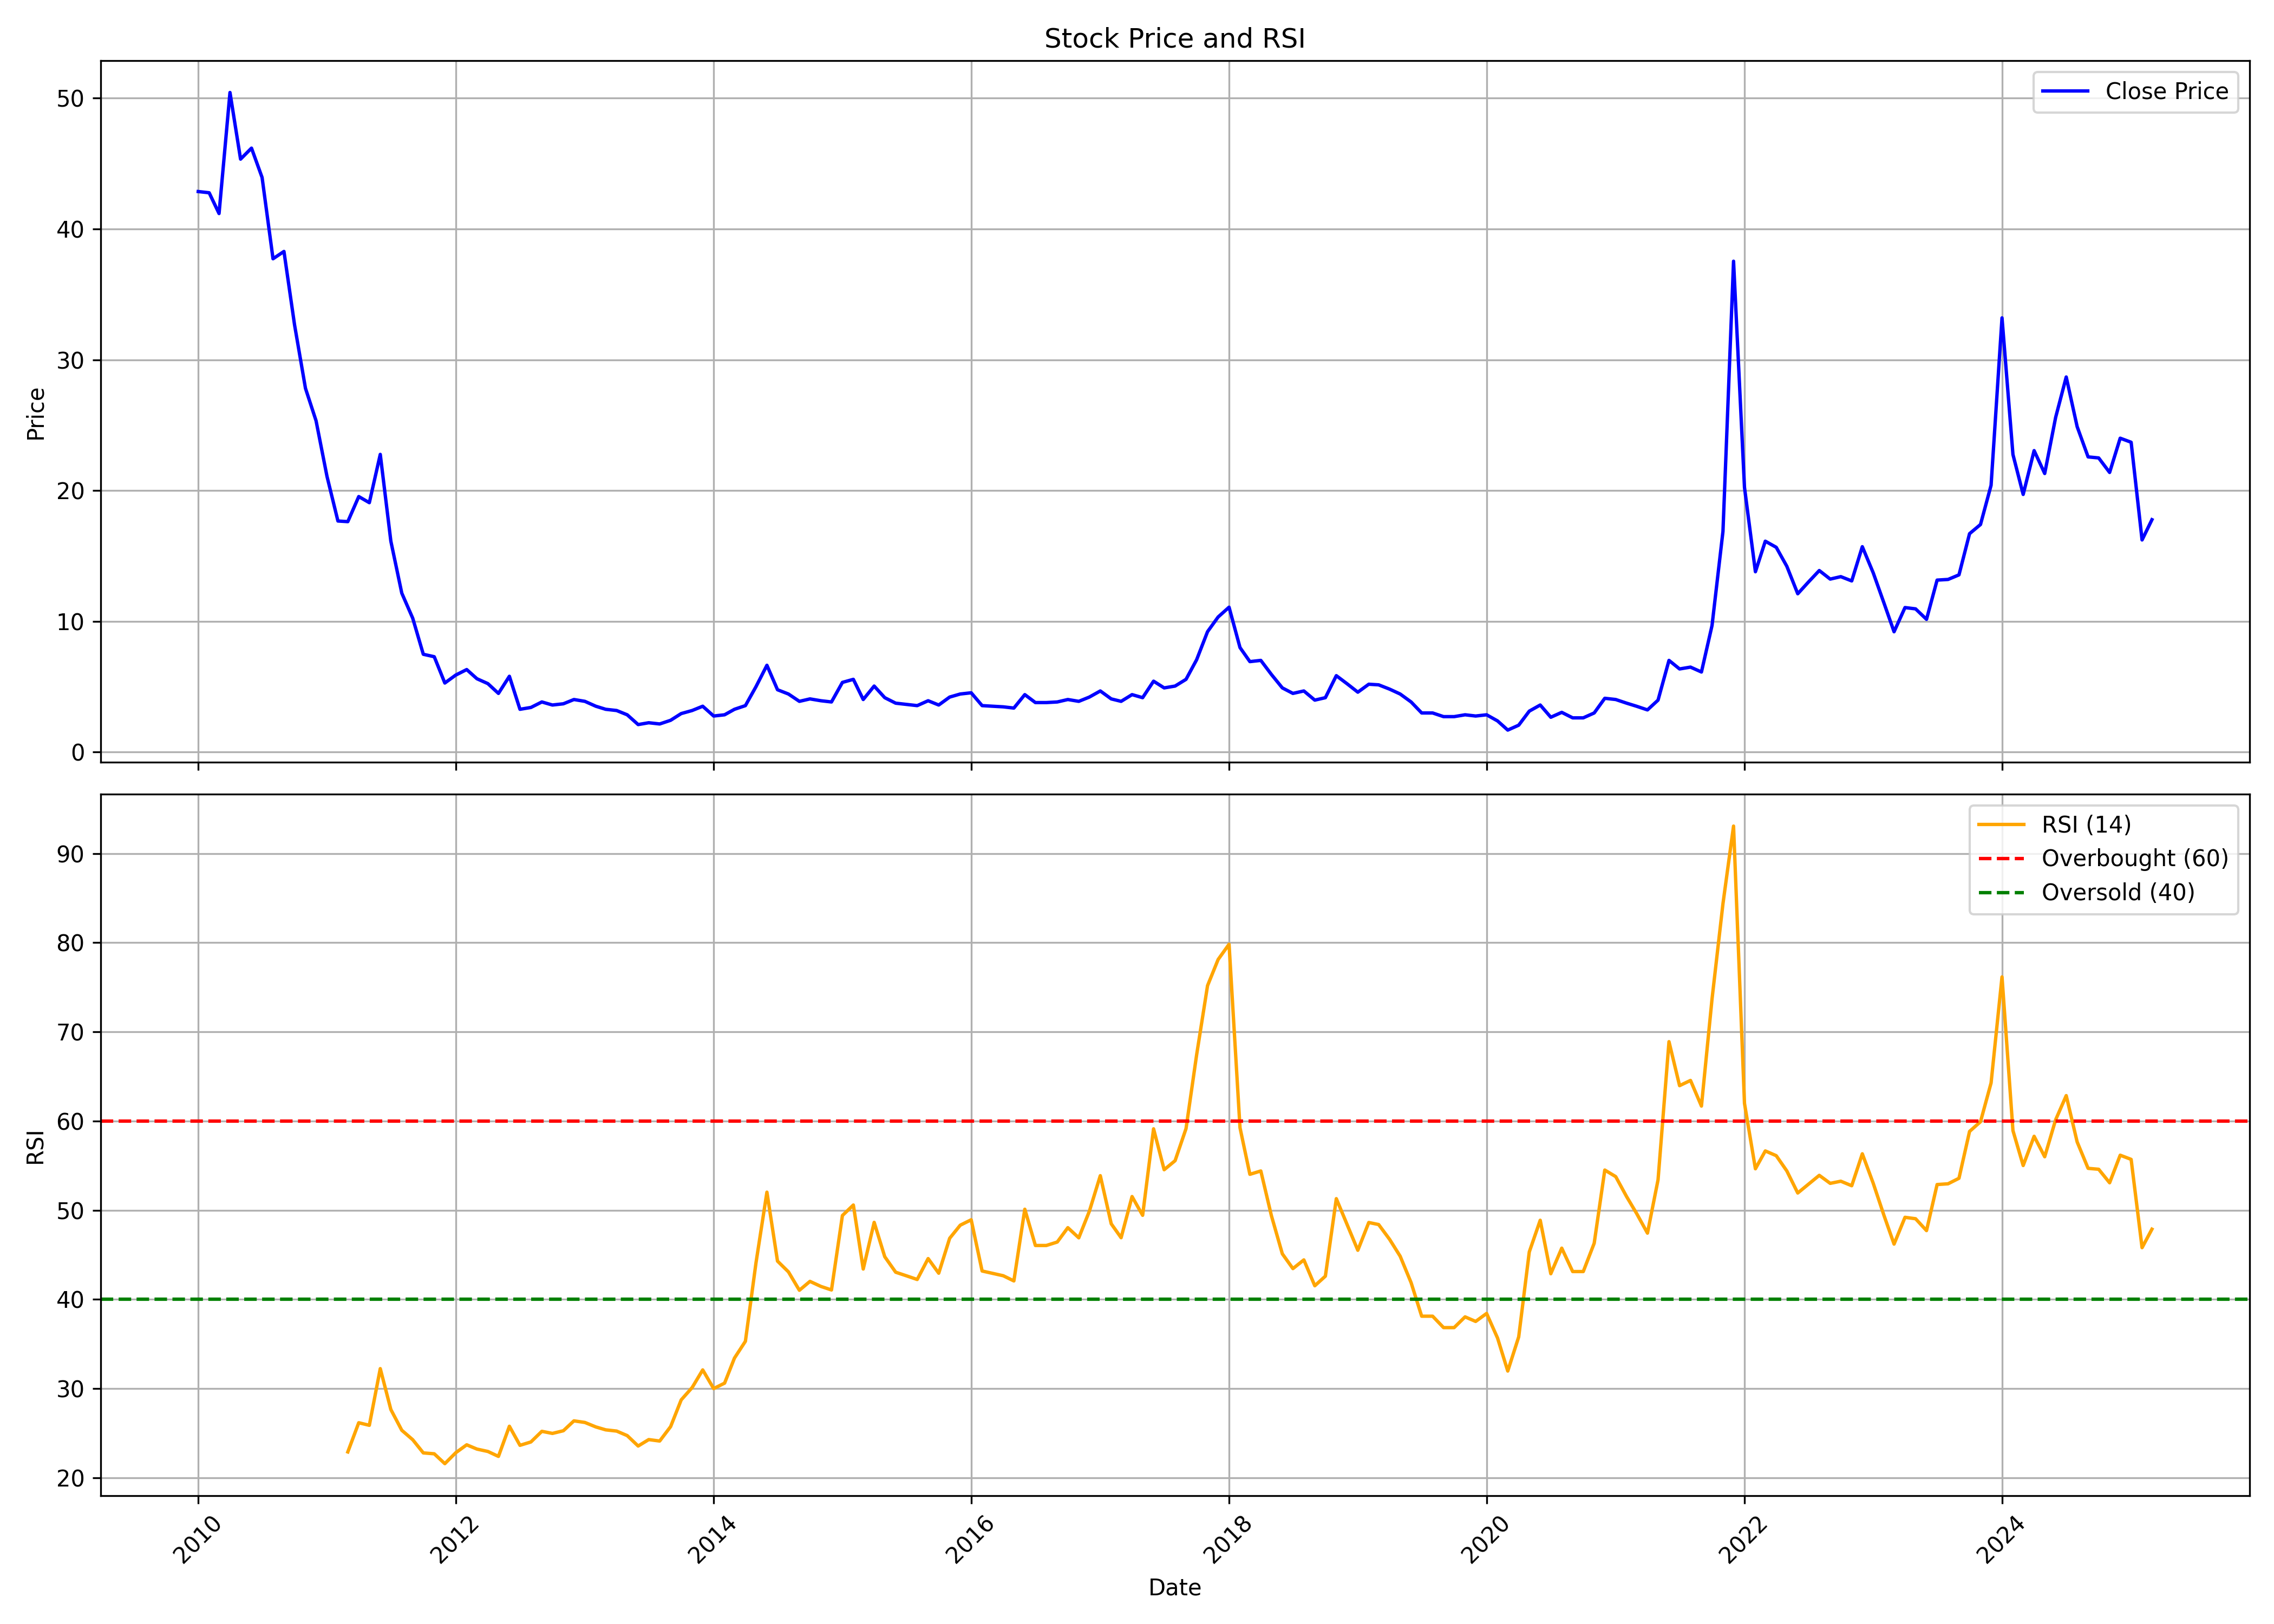

Values plotted in this chart, from the file beside it:
, date, symbol, open, high, low, close, volume, rsi
0, 2010-01-01, INDOWIND, 54.68, 64.31, 40.94, 42.86, 22199311, 
1, 2010-02-01, INDOWIND, 42.77, 47.86, 41.04, 42.77, 11022888, 
2, 2010-03-01, INDOWIND, 42.77, 48.09, 40.57, 41.18, 9076906, 
3, 2010-04-01, INDOWIND, 41.6, 52.95, 41.22, 50.43, 15889113, 
4, 2010-05-01, INDOWIND, 50.95, 51.79, 41.13, 45.34, 5288482, 
5, 2010-06-01, INDOWIND, 45.01, 48.94, 40.48, 46.18, 7588619, 
6, 2010-07-01, INDOWIND, 46.22, 50.66, 42.06, 43.93, 7748551, 
7, 2010-08-01, INDOWIND, 44.4, 50.66, 37.2, 37.72, 12609769, 
8, 2010-09-01, INDOWIND, 38.14, 45.71, 37.48, 38.28, 15363163, 
9, 2010-10-01, INDOWIND, 38.89, 39.91, 32.48, 32.67, 4682385, 
10, 2010-11-01, INDOWIND, 33.09, 36.88, 25.71, 27.81, 3655258, 
11, 2010-12-01, INDOWIND, 28.18, 32.34, 23.56, 25.33, 5079851, 
12, 2011-01-01, INDOWIND, 26.08, 27.48, 20.71, 21.08, 2480114, 
13, 2011-02-01, INDOWIND, 21.13, 21.87, 16.83, 17.67, 2453574, 
14, 2011-03-01, INDOWIND, 18.09, 18.98, 16.41, 17.62, 1567511, 22.89
15, 2011-04-01, INDOWIND, 17.76, 24.12, 17.39, 19.54, 2657621, 26.16
16, 2011-05-01, INDOWIND, 19.58, 20.56, 16.87, 19.07, 1534508, 25.88
17, 2011-06-01, INDOWIND, 19.16, 24.96, 16.12, 22.76, 15170265, 32.23
18, 2011-07-01, INDOWIND, 22.95, 34.4, 13.88, 16.12, 51927129, 27.64
19, 2011-08-01, INDOWIND, 16.83, 16.92, 11.03, 12.15, 2210601, 25.32
20, 2011-09-01, INDOWIND, 12.15, 16.08, 10, 10.24, 27026219, 24.26
21, 2011-10-01, INDOWIND, 9.909, 12.11, 7.478, 7.478, 27928415, 22.78
22, 2011-11-01, INDOWIND, 7.478, 8.366, 6.73, 7.291, 7473614, 22.68
23, 2011-12-01, INDOWIND, 7.478, 7.618, 4.954, 5.281, 6149512, 21.58
24, 2012-01-01, INDOWIND, 5.188, 6.45, 4.861, 5.889, 20786387, 22.8
25, 2012-02-01, INDOWIND, 5.889, 7.385, 5.702, 6.31, 8996302, 23.69
26, 2012-03-01, INDOWIND, 6.356, 6.777, 5.001, 5.609, 4567489, 23.21
27, 2012-04-01, INDOWIND, 5.609, 5.936, 5.095, 5.235, 2167465, 22.94
28, 2012-05-01, INDOWIND, 5.235, 5.422, 4.393, 4.487, 1898616, 22.39
29, 2012-06-01, INDOWIND, 4.534, 5.796, 4.393, 5.796, 3534220, 25.77
30, 2012-07-01, INDOWIND, 5.983, 6.403, 3.178, 3.272, 60639124, 23.63
31, 2012-08-01, INDOWIND, 3.318, 3.786, 3.178, 3.412, 6554266, 24.01
32, 2012-09-01, INDOWIND, 3.365, 4.206, 2.991, 3.833, 5888909, 25.2
33, 2012-10-01, INDOWIND, 3.879, 3.926, 3.459, 3.599, 4333062, 24.97
34, 2012-11-01, INDOWIND, 3.552, 3.739, 3.272, 3.692, 3557127, 25.27
35, 2012-12-01, INDOWIND, 3.692, 5.235, 3.692, 4.02, 10371819, 26.38
36, 2013-01-01, INDOWIND, 3.973, 4.393, 3.365, 3.879, 3727801, 26.2
37, 2013-02-01, INDOWIND, 3.833, 4.113, 3.365, 3.505, 3120473, 25.7
38, 2013-03-01, INDOWIND, 3.505, 3.879, 2.804, 3.272, 2640140, 25.37
39, 2013-04-01, INDOWIND, 3.272, 3.692, 2.804, 3.178, 1643772, 25.23
40, 2013-05-01, INDOWIND, 3.178, 3.459, 2.804, 2.851, 1830927, 24.72
41, 2013-06-01, INDOWIND, 2.851, 3.038, 1.963, 2.103, 1611981, 23.55
42, 2013-07-01, INDOWIND, 2.103, 2.524, 2.01, 2.243, 1273830, 24.28
43, 2013-08-01, INDOWIND, 2.243, 2.898, 1.87, 2.15, 1636970, 24.11
44, 2013-09-01, INDOWIND, 2.29, 2.711, 2.01, 2.43, 1892312, 25.73
45, 2013-10-01, INDOWIND, 2.617, 4.066, 2.243, 2.945, 3941508, 28.73
46, 2013-11-01, INDOWIND, 2.945, 3.505, 2.898, 3.178, 1777026, 30.11
47, 2013-12-01, INDOWIND, 3.272, 4.3, 3.038, 3.505, 3399106, 32.09
48, 2014-01-01, INDOWIND, 3.459, 4.066, 2.571, 2.758, 2421683, 29.99
49, 2014-02-01, INDOWIND, 2.711, 3.085, 2.43, 2.851, 1270240, 30.6
50, 2014-03-01, INDOWIND, 2.945, 3.926, 2.571, 3.272, 2358521, 33.42
51, 2014-04-01, INDOWIND, 3.318, 3.739, 3.085, 3.552, 1291923, 35.3
52, 2014-05-01, INDOWIND, 3.552, 5.468, 3.365, 5.001, 3059333, 44.09
53, 2014-06-01, INDOWIND, 4.767, 7.525, 4.767, 6.637, 5611645, 52.02
54, 2014-07-01, INDOWIND, 6.543, 6.917, 4.534, 4.767, 2918855, 44.29
55, 2014-08-01, INDOWIND, 4.674, 5.001, 4.253, 4.44, 1356972, 43.08
56, 2014-09-01, INDOWIND, 4.627, 4.908, 3.646, 3.879, 2011065, 41.02
57, 2014-10-01, INDOWIND, 3.926, 4.206, 3.552, 4.066, 724908, 42.02
58, 2014-11-01, INDOWIND, 4.16, 4.487, 3.739, 3.926, 1323756, 41.45
59, 2014-12-01, INDOWIND, 3.926, 4.347, 3.599, 3.833, 1238673, 41.05
... 123 more rows
